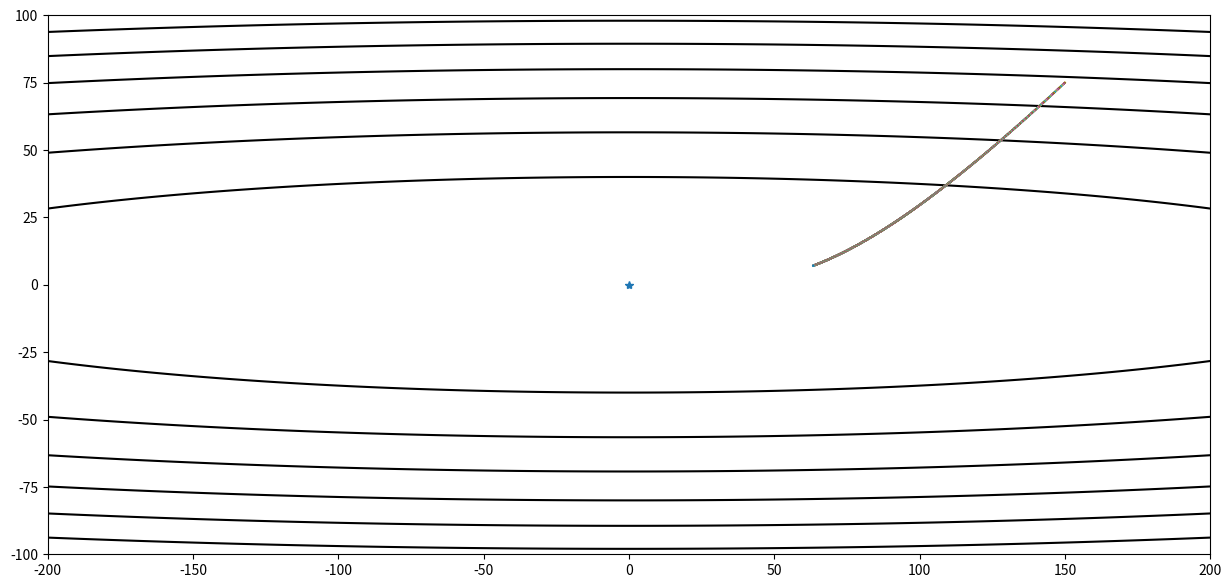

Write the Python code that produced this figure.
import numpy as np
import matplotlib.pyplot as plt

def f(x):
    return x[0] * x[0] + 50 * x[1] * x[1]

def g(x):
    return np.array([2 * x[0], 100 * x[1]])

xi = np.linspace(-200, 200, 1000)
yi = np.linspace(-100, 100, 1000)
X, Y = np.meshgrid(xi, yi)
Z = X * X + 50 * Y * Y

#% matplotlib inline
def contour(X, Y, Z, arr=None):
    plt.figure(figsize=(15, 7))
    xx = X.flatten()
    yy = Y.flatten()
    zz = Z.flatten()
    plt.contour(X, Y, Z, colors='black')
    plt.plot(0, 0, marker='*')
    if arr is not None:
        arr = np.array(arr)
        for i in range(len(arr) - 1):
            plt.plot(arr[i:i + 2, 0], arr[i:i + 2, 1])
    plt.show()


#contour(X, Y, Z)
def gd(x_start, step, g):  # gd代表了Gradient Descent
    x = np.array(x_start, dtype='float64')
    passing_dot = [x.copy()]
    for i in range(50):
        grad = g(x)
        x -= grad * step

        passing_dot.append(x.copy())
        print('[ Epoch {00} ] grad = {1}, x = {2}'.format(i, grad, x))
        if abs(sum(grad)) < 1e-6:
            break;
    return x, passing_dot

def momentum(x_start, step, g, discount=0.7):  # gd代表了Gradient Descent
    x = np.array(x_start, dtype='float64')
    passing_dot = [x.copy()]
    pre_grad = np.zeros_like(x)
    for i in range(50):
        grad = g(x)
        pre_grad = pre_grad * discount + grad
        x -= pre_grad * step

        passing_dot.append(x.copy())
        print('[ Epoch {0} ] grad = {1}, x = {2}'.format(i, grad, x))
        if abs(sum(grad)) < 1e-6:
            break;
    return x, passing_dot

def nesterov(x_start, step, g, discount=0.7):  # gd代表了Gradient Descent
    x = np.array(x_start, dtype='float64')
    passing_dot = [x.copy()]
    pre_grad = np.zeros_like(x)
    for i in range(50):
        x_future = x - step * discount * pre_grad
        grad = g(x_future)
        pre_grad = pre_grad * discount + grad
        x -= pre_grad * step

        passing_dot.append(x.copy())
        print('[ Epoch {0} ] grad = {1}, x = {2}'.format(i, grad, x))
        if abs(sum(grad)) < 0.1:
            break;
    return x, passing_dot
minGrad = 100
def RMSProp(x_start, step, g, discount=0.7):  # gd代表了Gradient Descent
    beta = 0.9
    epsilon = 1e-8
    x = np.array(x_start, dtype='float64')
    passing_dot = [x.copy()]
    pre_grad = np.zeros_like(x)
    Sdw = 0
    global minGrad
    for i in range(2000):
        grad = g(x)
        Sdw = beta * Sdw + (1 - beta) * grad* grad
        Sgrad = grad/(np.sqrt(Sdw) + epsilon)
        x -= Sgrad * step

        passing_dot.append(x.copy())

        if minGrad > abs(sum(grad)):
            minGrad = abs(sum(grad))
        print('[ Epoch {0} ] grad = {1},Sdw = {2},Sgrad = {3}, x = {3}'.format(i, grad, Sdw, Sgrad, x))

        if abs(sum(grad)) < 0.1:
            break;
    return x, passing_dot


def Adam(x_start, step, g, discount=0.7):  # gd代表了Gradient Descent
    beta1 = 0.9
    beta2 = 0.999
    epsilon = 1e-8
    x = np.array(x_start, dtype='float64')
    passing_dot = [x.copy()]
    Sdw = 0
    m = 0
    v = 0
    global minGrad
    for i in range(2000):
        grad = g(x)
        m = beta1 * m + (1 - beta1) * grad
        v = beta2 * v + (1 - beta2) * (grad ** 2)

        m_ = m / (1 - beta1)
        v_ = v / (1 - beta2)

        Sgrad = m_/(np.sqrt(v_) + epsilon)

        x -= Sgrad * step

        passing_dot.append(x.copy())

        if minGrad > abs(sum(grad)):
            minGrad = abs(sum(grad))
        print('[ Epoch {0} ] grad = {1},Sdw = {2},Sgrad = {3}, x = {3}'.format(i, grad, Sdw, Sgrad, x))

        if abs(sum(grad)) < 0.1:
            break;
    return x, passing_dot


res, x_arr = Adam([150, 75], 0.1, g)
contour(X, Y, Z, x_arr)

print(minGrad)